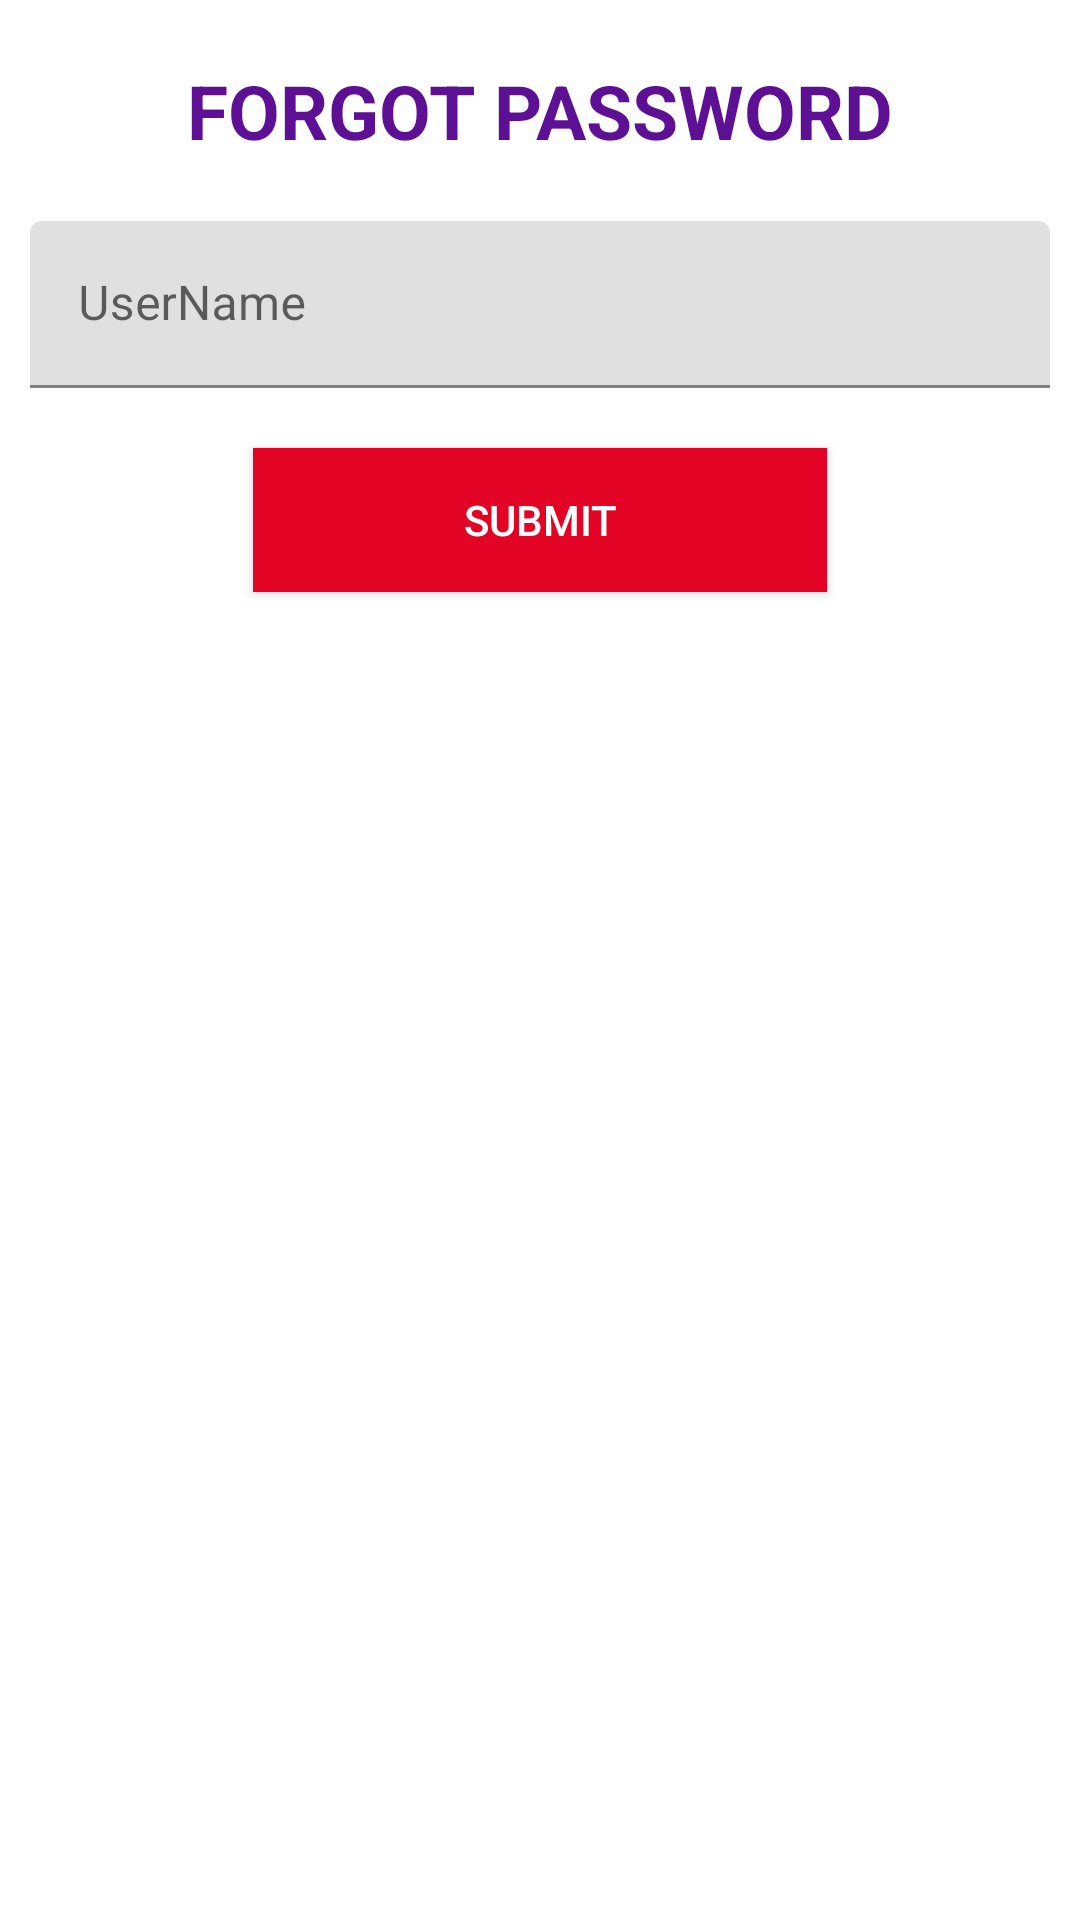

The Android layout XML behind this screen, and the referenced resources:
<!-- AndroidManifest.xml: application theme Theme.GPSTracker -->
<!-- res/layout/forgot_password.xml -->
<?xml version="1.0" encoding="utf-8"?>
<RelativeLayout xmlns:android="http://schemas.android.com/apk/res/android"
    android:orientation="vertical"
    android:layout_width="match_parent"
    android:layout_height="match_parent"
    android:background="@drawable/edit_text_style"
    android:padding="10dp">

    <TextView
        android:id="@+id/forgotPasswordTitle"
        android:layout_width="wrap_content"
        android:layout_height="wrap_content"
        android:layout_marginTop="10dp"
        android:text="FORGOT PASSWORD"
        android:layout_centerHorizontal="true"
        android:textColor="@color/c1"
        android:textSize="25sp"
        android:textStyle="bold" />

    <com.google.android.material.textfield.TextInputLayout
        android:id="@+id/userNameTextLayout"
        android:layout_width="match_parent"
        android:layout_height="wrap_content"
        android:layout_below="@id/forgotPasswordTitle"
        android:layout_marginTop="20dp">

        <com.google.android.material.textfield.TextInputEditText
            android:id="@+id/userName"
            android:layout_width="match_parent"
            android:layout_height="wrap_content"
            android:textColor="@color/black"
            android:hint="UserName"/>

    </com.google.android.material.textfield.TextInputLayout>

    <Button
        android:id="@+id/submit"
        android:layout_width="wrap_content"
        android:layout_height="wrap_content"
        android:layout_below="@id/userNameTextLayout"
        android:layout_marginTop="20dp"
        android:layout_marginBottom="10dp"
        android:background="@color/c4"
        android:textColor="@color/white"
        android:layout_centerHorizontal="true"
        android:text="SUBMIT"
        android:paddingHorizontal="70dp"/>

</RelativeLayout>
<!-- resources referenced by this layout -->
<resources>
  <color name="black">#FF000000</color>
  <color name="c1">#5D1094</color>
  <color name="c4">#E30425</color>
  <color name="white">#FFFFFFFF</color>
  <style name="Theme.GPSTracker" parent="Theme.MaterialComponents.DayNight.DarkActionBar">
          
          <item name="colorPrimary">@color/c1</item>
          <item name="colorPrimaryVariant">@color/c2</item>
          <item name="colorOnPrimary">@color/c3</item>
          
          <item name="colorSecondary">@color/c1</item>
          <item name="colorSecondaryVariant">@color/c2</item>
          <item name="colorOnSecondary">@color/c3</item>
          
          <item name="android:statusBarColor" tools:targetApi="l">?attr/colorPrimaryVariant</item>
          
      </style>
  <color name="c2">#4E0D3A</color>
  <color name="c3">#720D5D</color>
</resources>
